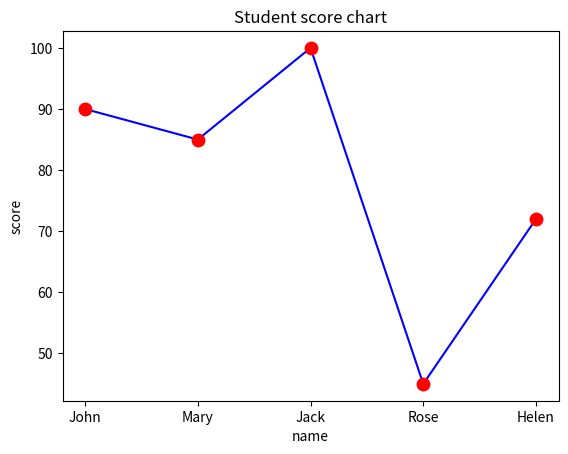

This chart was generated by the following Python code:
import matplotlib.pyplot as plt

# 字典格式(key/value)
# 學生成績字典列表
students = {'John': 90, 'Mary': 85, 'Jack': 100, 'Rose': 45, 'Helen': 72}
print(students)  # 印出所有資料
names = list(students.keys())  # 將所有 key 抓出後放到 list 列表中
print(names)  # ['John', 'Mary', 'Jack', 'Rose', 'Helen']
scores = list(students.values())  # 將所有 value 抓出後放到 list 列表中
print(scores)  # [90, 85, 100, 45, 72]
# -----------------------------------------------------------------------
# 繪製學生成績折線圖
#plt.plot(names, scores, 'o-', color='red')
plt.plot(names, scores, linestyle='-', color='blue', marker='o', markerfacecolor='red', markeredgewidth=0, markersize=10)
# 設定圖標資訊
plt.title('Student score chart')
plt.xlabel('name')
plt.ylabel('score')
# 顯示圖形
plt.show()
